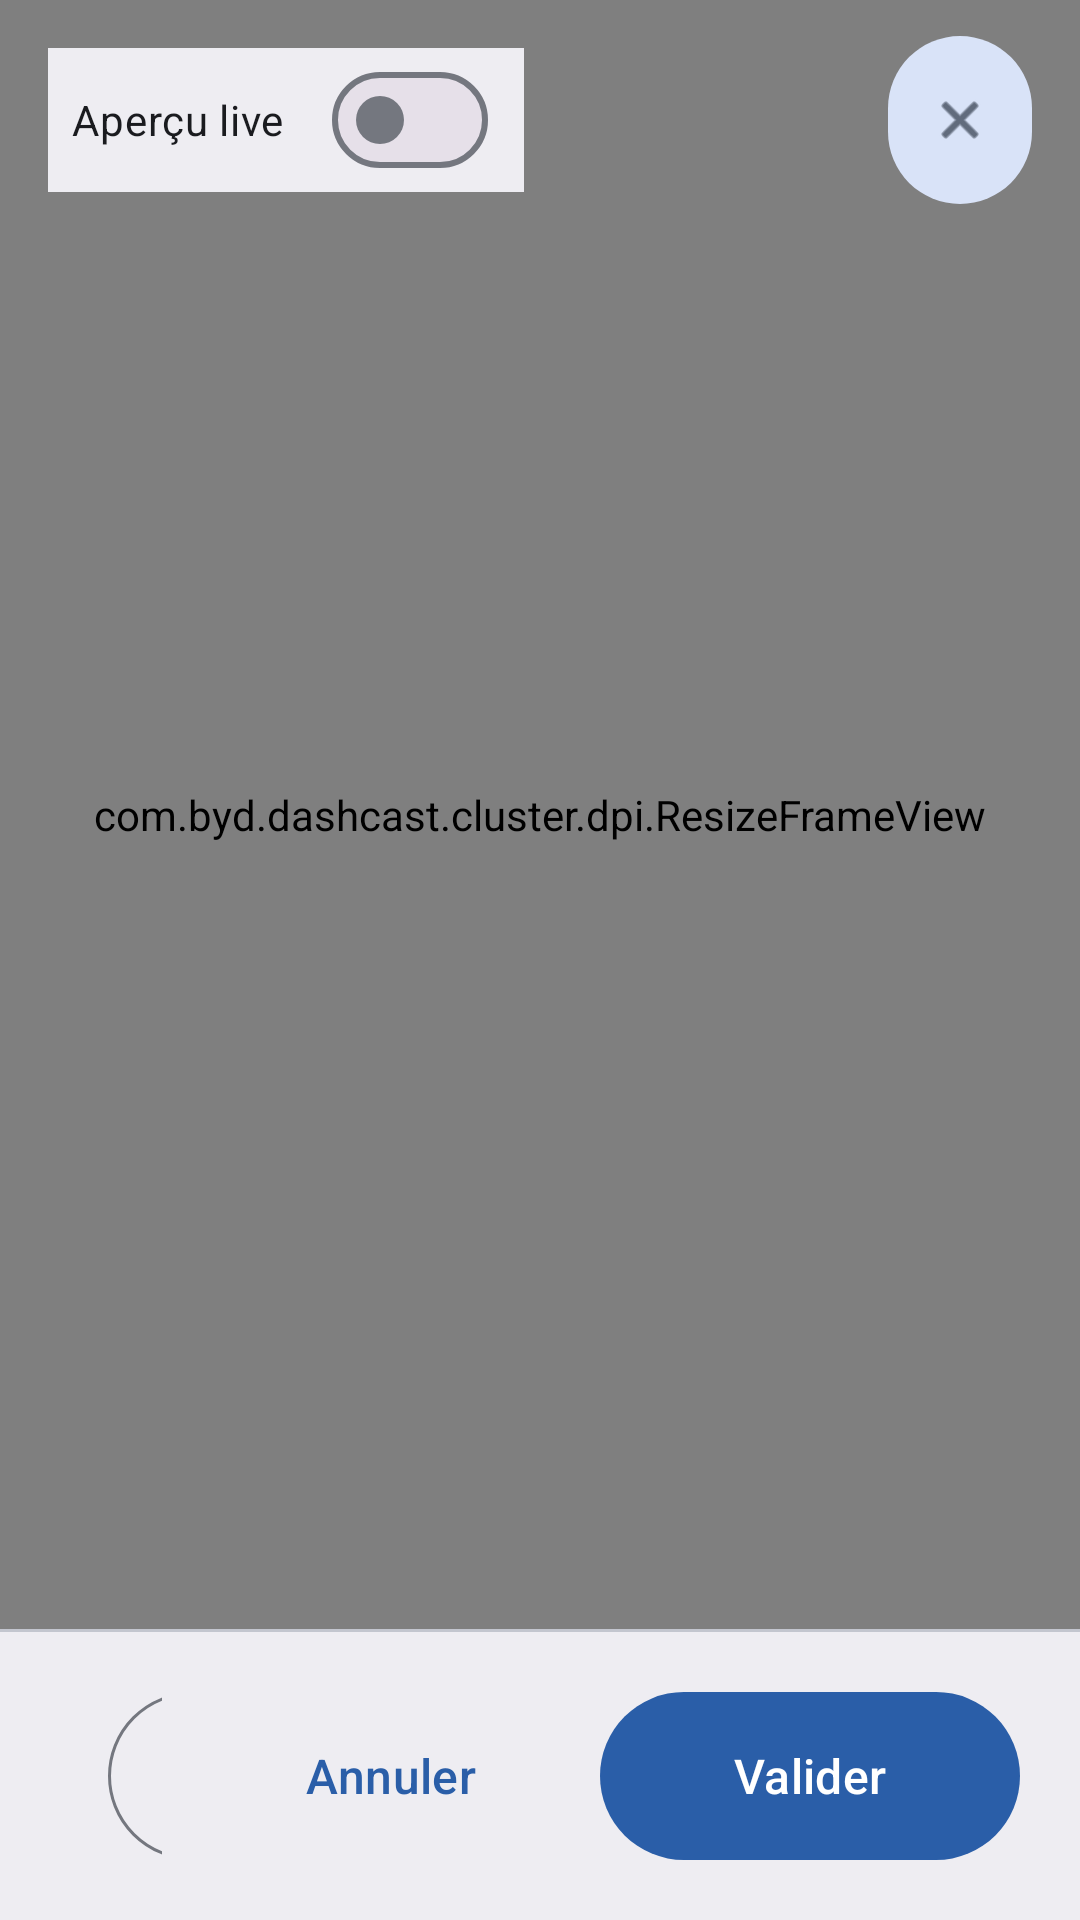

Here is an Android app screen rendered from its layout file. Give the layout XML and the strings, colors and styles it references.
<!-- AndroidManifest.xml: activity theme ClusterResizeTheme -->
<!-- res/layout/activity_cluster_resize.xml -->
<?xml version="1.0" encoding="utf-8"?>
<LinearLayout xmlns:android="http://schemas.android.com/apk/res/android"
    xmlns:app="http://schemas.android.com/apk/res-auto"
    xmlns:tools="http://schemas.android.com/tools"
    android:layout_width="match_parent"
    android:layout_height="match_parent"
    android:orientation="vertical">

    <FrameLayout
        android:id="@+id/resize_canvas"
        android:layout_width="match_parent"
        android:layout_height="0dp"
        android:layout_weight="1"
        android:background="@color/md_surface_container_lowest">

        <TextureView
            android:id="@+id/resize_texture"
            android:layout_width="match_parent"
            android:layout_height="match_parent"/>

        <com.byd.dashcast.cluster.dpi.ResizeFrameView
            android:id="@+id/resize_frame"
            android:layout_width="match_parent"
            android:layout_height="match_parent"/>

        
        <com.google.android.material.button.MaterialButton
            android:id="@+id/resize_btn_close"
            style="@style/Widget.Material3.Button.IconButton.Filled.Tonal"
            android:layout_width="56dp"
            android:layout_height="56dp"
            android:layout_gravity="top|end"
            android:layout_margin="12dp"
            android:contentDescription="@string/resize_btn_close"
            android:insetTop="0dp"
            android:insetBottom="0dp"
            app:iconGravity="textStart"
            app:iconPadding="0dp"
            app:icon="@android:drawable/ic_menu_close_clear_cancel"/>

        
        <com.google.android.material.materialswitch.MaterialSwitch
            android:id="@+id/resize_sw_live"
            android:layout_width="wrap_content"
            android:layout_height="wrap_content"
            android:layout_gravity="top|start"
            android:layout_margin="16dp"
            android:paddingStart="8dp"
            android:paddingEnd="12dp"
            android:paddingTop="6dp"
            android:paddingBottom="6dp"
            android:background="@color/md_surface_container"
            android:textColor="@color/md_on_surface"
            android:text="@string/resize_live_label"/>
    </FrameLayout>

    <com.google.android.material.divider.MaterialDivider
        android:layout_width="match_parent"
        android:layout_height="wrap_content"/>

    
    <LinearLayout
        android:layout_width="match_parent"
        android:layout_height="96dp"
        android:orientation="horizontal"
        android:gravity="center_vertical"
        android:paddingStart="20dp"
        android:paddingEnd="20dp"
        android:background="@color/md_surface_container">

        <TextView
            android:id="@+id/resize_coords"
            android:layout_width="wrap_content"
            android:layout_height="wrap_content"
            android:textColor="@color/md_on_surface"
            android:textSize="15sp"
            android:fontFamily="monospace"
            android:layout_marginEnd="16dp"
            tools:ignore="UnusedAttribute"/>

        
        <HorizontalScrollView
            android:layout_width="0dp"
            android:layout_height="wrap_content"
            android:layout_weight="1"
            android:scrollbars="none"
            android:fillViewport="true">

            <LinearLayout
                android:layout_width="wrap_content"
                android:layout_height="wrap_content"
                android:orientation="horizontal"
                android:gravity="center_vertical">

                <com.google.android.material.button.MaterialButton
                    android:id="@+id/resize_preset_full"
                    style="@style/Widget.Material3.Button.OutlinedButton"
                    android:layout_width="wrap_content"
                    android:layout_height="64dp"
                    android:minWidth="120dp"
                    android:layout_marginEnd="10dp"
                    android:text="@string/resize_preset_full"/>

                <com.google.android.material.button.MaterialButton
                    android:id="@+id/resize_preset_left"
                    style="@style/Widget.Material3.Button.OutlinedButton"
                    android:layout_width="wrap_content"
                    android:layout_height="64dp"
                    android:minWidth="120dp"
                    android:layout_marginEnd="10dp"
                    android:text="@string/resize_preset_left"/>

                <com.google.android.material.button.MaterialButton
                    android:id="@+id/resize_preset_right"
                    style="@style/Widget.Material3.Button.OutlinedButton"
                    android:layout_width="wrap_content"
                    android:layout_height="64dp"
                    android:minWidth="120dp"
                    android:layout_marginEnd="10dp"
                    android:text="@string/resize_preset_right"/>

                <com.google.android.material.button.MaterialButton
                    android:id="@+id/resize_preset_center"
                    style="@style/Widget.Material3.Button.OutlinedButton"
                    android:layout_width="wrap_content"
                    android:layout_height="64dp"
                    android:minWidth="120dp"
                    android:layout_marginEnd="10dp"
                    android:text="@string/resize_preset_center"/>
            </LinearLayout>
        </HorizontalScrollView>

        <com.google.android.material.button.MaterialButton
            android:id="@+id/resize_btn_cancel"
            style="@style/Widget.Material3.Button.TextButton"
            android:layout_width="wrap_content"
            android:layout_height="64dp"
            android:minWidth="120dp"
            android:layout_marginStart="16dp"
            android:layout_marginEnd="10dp"
            android:textSize="16sp"
            android:text="@string/resize_btn_cancel"/>

        <com.google.android.material.button.MaterialButton
            android:id="@+id/resize_btn_ok"
            style="@style/Widget.Material3.Button"
            android:layout_width="wrap_content"
            android:layout_height="64dp"
            android:minWidth="140dp"
            android:textSize="16sp"
            android:text="@string/resize_btn_ok"/>
    </LinearLayout>
</LinearLayout>
<!-- resources referenced by this layout -->
<resources>
  <color name="md_on_surface">#1A1B1F</color>
  <color name="md_surface_container">#EEEDF2</color>
  <color name="md_surface_container_lowest">#FFFFFF</color>
  <string name="resize_btn_cancel">Annuler</string>
  <string name="resize_btn_close">Fermer</string>
  <string name="resize_btn_ok">Valider</string>
  <string name="resize_live_label">Aperçu live</string>
  <string name="resize_preset_center">Centre 60 %</string>
  <string name="resize_preset_full">Plein écran</string>
  <string name="resize_preset_left">Gauche ½</string>
  <string name="resize_preset_right">Droite ½</string>
  <style name="ClusterResizeTheme" parent="@style/AppTheme.NoActionBar">
          <item name="android:windowBackground">@color/md_background</item>
      </style>
  <style name="AppTheme.NoActionBar">
          <item name="windowActionBar">false</item>
          <item name="windowNoTitle">true</item>
          <item name="android:windowFullscreen">true</item>
      </style>
  <color name="md_background">#FDFBFF</color>
</resources>
